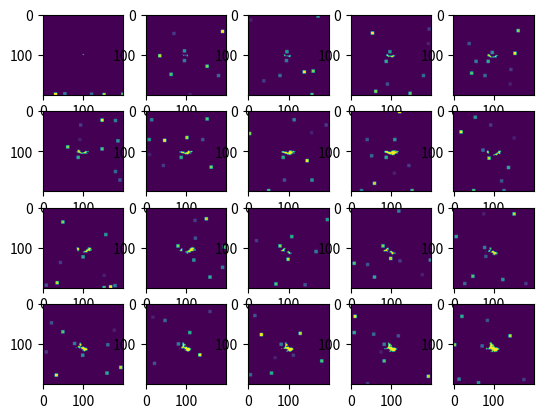

Python code for this plot:
import numpy as np
import random as rnd
import matplotlib.pyplot as plt
import time

def rand_place_Ez(i):
    side = rnd.random()
    if side < 0.25:
        Ez_positions[i], Ez_angles[i] = (0,rnd.randrange(0,N,1)),rnd.randrange(-180, 180)*np.pi/180
    elif side < 0.5:
        Ez_positions[i], Ez_angles[i] = (N,rnd.randrange(0,N,1)),rnd.randrange(-180, 180)*np.pi/180
    elif side < 0.75:
        Ez_positions[i], Ez_angles[i] = (rnd.randrange(0,N,1),0),rnd.randrange(-180, 180)*np.pi/180
    else:
        Ez_positions[i], Ez_angles[i] = (rnd.randrange(0,N,1),1),rnd.randrange(-180, 180)*np.pi/180
    return

## Parameters ##
N = 200
initial_wax = [1, int(N/2), int(N/2)] # length/2, origin (x,y)
num_steps = 1000
num_frames = 20
Ez_width = 0.1*N
Ez_height = 0.15*N
detect_length = 0.02*N
min_wax_thick = 0.02*N
area_fraction = 0.15
growth_per_iter = 1
probability_side = 0.7

## Initialisation ##
plot = np.zeros((N,N))
# Initial wax
plot[initial_wax[1]-initial_wax[0]:initial_wax[1]+initial_wax[0],initial_wax[1]-initial_wax[0]:initial_wax[1]+initial_wax[0]] = 1
wax_x, wax_y = np.where(plot == 1)
wax = list(zip(wax_x,wax_y))
# Initialise excavation zones
area_Ez = (Ez_height-Ez_width/2)**2+(np.pi*(Ez_width/2)**2)/2
num_Ez = round(N*N*area_fraction/area_Ez)
Ez_positions = np.zeros(num_Ez, dtype=object)
Ez_angles = np.zeros(num_Ez, dtype=object)
for i in range(num_Ez):
    rand_place_Ez(i)
plots = []
old_plot = np.zeros((N,N))

## Run Animation ##  *Note not yet actual animation and currently only wax growth modelled
for n in range(num_steps):
    
    ## Wax Growth ##
    
    # Find all candidates for wax growth, this is probably a v slow way of doing it!!
    candidates_side = [] # Candidates off the side
    candidates_ends = [] # Candidates off the top or bottom
    for j in wax:
        if (j[0]+1,j[1]) not in wax and j[0]+1 < N:
            candidates_side.append((j[0]+1,j[1]))            
        if (j[0],j[1]+1) not in wax and j[1]+1 < N:
            candidates_ends.append((j[0],j[1]+1))           
        if (j[0]-1,j[1]) not in wax and j[0]-1 >= 0:
            candidates_side.append((j[0]-1,j[1]))
        if (j[0],j[1]-1) not in wax and j[1]-1 >= 0:
            candidates_ends.append((j[0],j[1]-1))
    # Break if we are full already
    if len(candidates_side) + len(candidates_ends) < growth_per_iter:
        print('Final Plot',plot)
        print('Iteration number', n,'the plot is full, break...')
        break
    # Add new wax
    for i in range(growth_per_iter):
        side_or_end = rnd.random()
        if side_or_end > probability_side:
            new_wax = rnd.choice(candidates_side)
        else:
            new_wax = rnd.choice(candidates_ends)
        wax.append(new_wax)
        plot[new_wax]=1
    
    ## Excavation Zones ##
    
    for i in range(num_Ez):        
        move = True
        
        # Check for hitting another bee #
        # (nb. we're currently assuming all collisions happen on the semicircles)
        for f in range(num_Ez):
            if f != i and np.sqrt((Ez_positions[i][0]-Ez_positions[f][0])**2 + (Ez_positions[i][1]-Ez_positions[f][1])**2)  < Ez_width:
                rand_place_Ez(i)                
                #if i == 0:
                    #print('Teleported :o', i)
        
        # Check for near wax and thin walls #
        # Find any wax within detection distance of this Ez, this is super inefficient!    
        # (nb. again assuming this wax is closest to the semicricle)
        close_wax = []
        for k in wax:
            if np.sqrt((Ez_positions[i][0]-k[0])**2+(Ez_positions[i][1]-k[1])**2) < ((Ez_width/2)+detect_length):
                close_wax.append(k)
        
        # If there is close wax
        if close_wax != []:            
            # Find the angle between some of the close wax and the Ez
            Ez_wax_angle = np.arctan((Ez_positions[i][1]-close_wax[0][1])/(Ez_positions[i][0]-close_wax[0][0]))
            
            # Check for thin walls #
            # If the wax is in front and there's no wax min_wax_thick away from the current position
            if (round(Ez_positions[i][0] + ((Ez_width/2)+min_wax_thick)*np.cos(Ez_wax_angle)), round(Ez_positions[i][1] + ((Ez_width/2)+min_wax_thick)*np.sin(Ez_wax_angle))) not in wax: #(Ez_wax_angle < 0.1 or Ez_wax_angle > 0.1) and 
                # if we can, twist up
                move = False
                if (round(Ez_positions[i][0] + ((Ez_width/2)+min_wax_thick)*np.cos(Ez_wax_angle+0.01)), round(Ez_positions[i][1] + ((Ez_width/2)+min_wax_thick)*np.sin(Ez_wax_angle+0.01))) in wax:
                    Ez_wax_angle = Ez_wax_angle + 0.01
                # if we can, twist down
                elif (round(Ez_positions[i][0] + ((Ez_width/2)+min_wax_thick)*np.cos(Ez_wax_angle-0.01)), round(Ez_positions[i][1] + ((Ez_width/2)+min_wax_thick)*np.sin(Ez_wax_angle-0.01))) in wax:
                    Ez_wax_angle = Ez_wax_angle - 0.01
            Ez_angles[i] = Ez_wax_angle
                
        # Unless we're staying put, take a step
        if move:
            Ez_positions[i] = (round(Ez_positions[i][0] + (min_wax_thick/2)*np.cos(Ez_angles[i])), round(Ez_positions[i][1] + (min_wax_thick/2)*np.sin(Ez_angles[i])))
            # And scroll over edges
            if Ez_positions[i][0] > N:
                Ez_positions[i] = (Ez_positions[i][0]-N, Ez_positions[i][1])
            if Ez_positions[i][1] > N:
                Ez_positions[i] = (Ez_positions[i][0], Ez_positions[i][1]-N)
            if Ez_positions[i][0] < 0:
                Ez_positions[i] = (Ez_positions[i][0]+N, Ez_positions[i][1])
            if Ez_positions[i][1] < 0:
                Ez_positions[i] = (Ez_positions[i][0], Ez_positions[i][1]+N)
        
        # Now actually remove wax!
        remove_wax = []
        for k in range(len(wax)):
            if np.sqrt((Ez_positions[i][0]-wax[k][0])**2+(Ez_positions[i][1]-wax[k][1])**2) < (Ez_width/2)*0.9:
                plot[wax[k]] = 0
                remove_wax.append(wax[k])
        # And record that it's gone
        for k in remove_wax:
            wax.remove(k)   
             
    #print(Ez_positions[0],Ez_angles[0])
    # Save some frames
    if n % (num_steps/num_frames) == 0:
       print('Plot number', n)
       saved_plot = plot.copy()
       j = 0
       for i in Ez_positions:
           j += 1
           saved_plot[int(i[0])-5:int(i[0])+3,int(i[1])-5:int(i[1])+3] = j/num_Ez
       plots.append((n,saved_plot))

#plt.imshow(plot, cmap='hot', interpolation='nearest')
    #title = 'Iteration Number ' + str(i[0])
    #plt.title(title)
#plt.show()

fig, ax_lst = plt.subplots(4,5)
ax_lst = ax_lst.ravel()

data = np.random.rand(N, N)
for i in range(20):
    im = ax_lst[i].imshow(plots[i][1])

#for i in range(len(plots)):
#    t_start = time.time()
#    data = plots[i][1]
#    im.set_data(data) 
#    plt.pause(0.5)
#    t_end = time.time()
#    print("fps = {0}".format(999 if t_end == t_start else 1/(t_end-t_start)))


